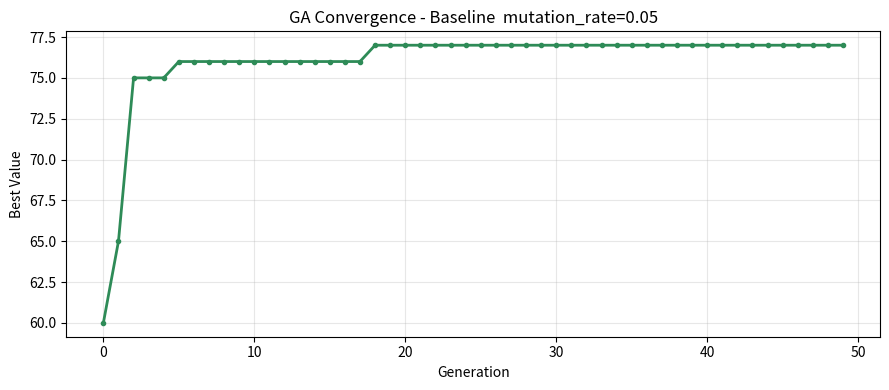

The script that saved this image:
"""
ga_knapsack.py  —  Genetic Algorithm: 0/1 Knapsack Problem
===========================================================
This program is COMPLETE and works as-is. DO NOT rewrite it.

Your task:
  1. Read the code and understand how it works
  2. Run the 2 experiments described in README.md
  3. Save the plots and fill in your observations in README.md

HOW TO RUN
----------
    python ga_knapsack.py

PROBLEM
-------
A trekker is packing a 15 kg backpack. There are 15 items to choose from,
each with a weight and a value score. Pick items that maximise total value
without exceeding the weight limit.
"""

import random
import matplotlib.pyplot as plt
import os

# =============================================================================
# PROBLEM DATA
# =============================================================================

ITEMS = [
    # (name,                weight_kg,  value)
    ("Water bottle",          2.0,   9),
    ("First aid kit",         1.5,  10),
    ("Tent",                  4.0,  10),
    ("Sleeping bag",          3.0,   9),
    ("Torch",                 0.5,   6),
    ("Energy bars (x6)",      1.0,   7),
    ("Rain jacket",           1.0,   8),
    ("Map & compass",         0.3,   7),
    ("Camera",                1.2,   5),
    ("Extra clothes",         2.0,   4),
    ("Cooking stove",         1.5,   6),
    ("Rope (10 m)",           2.5,   5),
    ("Sunscreen",             0.3,   4),
    ("Trekking poles",        1.5,   5),
    ("Power bank",            0.8,   6),
]

NUM_ITEMS  = len(ITEMS)
MAX_WEIGHT = 15.0   # kg

WEIGHTS = [item[1] for item in ITEMS]
VALUES  = [item[2] for item in ITEMS]
NAMES   = [item[0] for item in ITEMS]


# =============================================================================
# FITNESS FUNCTION
# =============================================================================

def fitness(chromosome):
    """
    Score a knapsack solution. Higher = better.

    If total weight exceeds MAX_WEIGHT -> score = 0 (invalid solution).
    Otherwise -> score = total value packed.

    Args:
        chromosome : binary list of length NUM_ITEMS
                     1 = pack this item,  0 = leave it behind
    """
    total_weight = sum(WEIGHTS[i] for i in range(NUM_ITEMS) if chromosome[i] == 1)
    total_value  = sum(VALUES[i]  for i in range(NUM_ITEMS) if chromosome[i] == 1)
    if total_weight > MAX_WEIGHT:
        return 0
    return total_value


# =============================================================================
# GA OPERATORS
# =============================================================================

def tournament_select(population, fitnesses, k=3):
    """Pick the best individual from k random candidates."""
    candidates = random.sample(range(len(population)), k)
    winner     = max(candidates, key=lambda i: fitnesses[i])
    return population[winner][:]


def crossover(p1, p2, rate=0.8):
    """Single-point crossover: combine two parents at a random cut point."""
    if random.random() > rate:
        return p1[:]
    cut = random.randint(1, NUM_ITEMS - 1)
    return p1[:cut] + p2[cut:]


def mutate(chromosome, rate):
    """
    Bit-flip mutation: each gene flips (0->1 or 1->0) with probability rate.

    EXPERIMENT 2: this rate is controlled by mutation_rate in run_ga()
    Try: 0.01  (very rare flips  - low diversity)
         0.05  (default          - balanced)
         0.30  (frequent flips   - too chaotic)
    """
    result = chromosome[:]
    for i in range(NUM_ITEMS):
        if random.random() < rate:
            result[i] = 1 - result[i]
    return result


# =============================================================================
# GENETIC ALGORITHM
# =============================================================================

def run_ga(
    population_size = 20,
    generations     = 50,
    crossover_rate  = 0.8,
    mutation_rate   = 0.05,   # <- EXPERIMENT 2: change this value
    tournament_size = 3,
    seed            = 42,
):
    """
    Run the Genetic Algorithm to maximise knapsack value.

    KEY PARAMETER
    -------------
    mutation_rate : probability of flipping each bit each generation
                    too low  (0.01) -> population loses diversity, gets stuck
                    balanced (0.05) -> good exploration and exploitation
                    too high (0.30) -> too random, destroys good solutions

    Returns
    -------
    best_chromosome : binary list
    best_value      : int
    value_log       : list of best value per generation (for plotting)
    """
    random.seed(seed)

    population = [
        [random.randint(0, 1) for _ in range(NUM_ITEMS)]
        for _ in range(population_size)
    ]

    best_chromosome = None
    best_value      = -1
    value_log       = []

    for _ in range(generations):
        fitnesses = [fitness(c) for c in population]

        gen_best_i = max(range(population_size), key=lambda i: fitnesses[i])
        if fitnesses[gen_best_i] > best_value:
            best_value      = fitnesses[gen_best_i]
            best_chromosome = population[gen_best_i][:]

        value_log.append(best_value)

        # Elitism: always keep the best
        next_gen = [best_chromosome[:]]
        while len(next_gen) < population_size:
            p1    = tournament_select(population, fitnesses, tournament_size)
            p2    = tournament_select(population, fitnesses, tournament_size)
            child = crossover(p1, p2, crossover_rate)
            child = mutate(child, mutation_rate)
            next_gen.append(child)

        population = next_gen

    return best_chromosome, best_value, value_log


# =============================================================================
# OUTPUT HELPERS
# =============================================================================

def print_solution(chromosome):
    total_weight = sum(WEIGHTS[i] for i in range(NUM_ITEMS) if chromosome[i] == 1)
    total_value  = sum(VALUES[i]  for i in range(NUM_ITEMS) if chromosome[i] == 1)
    packed = [NAMES[i] for i in range(NUM_ITEMS) if chromosome[i] == 1]
    valid  = total_weight <= MAX_WEIGHT
    print("\n  Best Packing List")
    print("-" * 38)
    for item in packed:
        print(f"  + {item}")
    print("-" * 38)
    print(f"  Weight : {total_weight:.1f} / {MAX_WEIGHT} kg")
    print(f"  Value  : {total_value}")
    print(f"  Valid  : {'Yes' if valid else 'No - Over limit!'}\n")


def save_plot(value_log, filename, title):
    os.makedirs("plots", exist_ok=True)
    plt.figure(figsize=(9, 4))
    plt.plot(value_log, color="seagreen", linewidth=2, marker="o", markersize=3)
    plt.xlabel("Generation")
    plt.ylabel("Best Value")
    plt.title(f"GA Convergence - {title}")
    plt.grid(True, alpha=0.3)
    plt.tight_layout()
    plt.savefig(filename, dpi=150)
    plt.close()
    print(f"  Saved -> {filename}")


# =============================================================================
# RUN YOUR EXPERIMENTS HERE
# =============================================================================

if __name__ == "__main__":

    # ==========================================================================
    # EXPERIMENT 1 - Baseline
    # Run as-is. Do NOT change any parameters here.
    # ==========================================================================
    print("=" * 48)
    print("  EXPERIMENT 1 - Baseline")
    print("=" * 48)

    best_chr, best_val, val_log = run_ga(
        population_size=20, generations=50,
        crossover_rate=0.8, mutation_rate=0.05,
        tournament_size=3, seed=42
    )
    print_solution(best_chr)
    print(f"  Generations run : {len(val_log)}")
    print(f"  Value at gen 1  : {val_log[0]}")
    print(f"  Final best value: {best_val}")
    save_plot(val_log, "plots/experiment_1.png",
              "Baseline  mutation_rate=0.05")

    # ==========================================================================
    # EXPERIMENT 2 - Effect of Mutation Rate
    # TODO: Copy this block THREE times below (for 0.01, 0.05, and 0.30).
    #       Change mutation_rate and the plot filename each time.
    #       Record results in README.md.
    # ==========================================================================

    # --- Copy and edit below this line ---

    # chr2, val2, vl2 = run_ga(
    #     population_size=20, generations=50,
    #     crossover_rate=0.8, mutation_rate=0.01,    # <- change this
    #     tournament_size=3, seed=42
    # )
    # print_solution(chr2)
    # print(f"  Final best value: {val2}")
    # save_plot(vl2, "plots/experiment_2a.png", "mutation_rate=0.01")   # <- change filename
